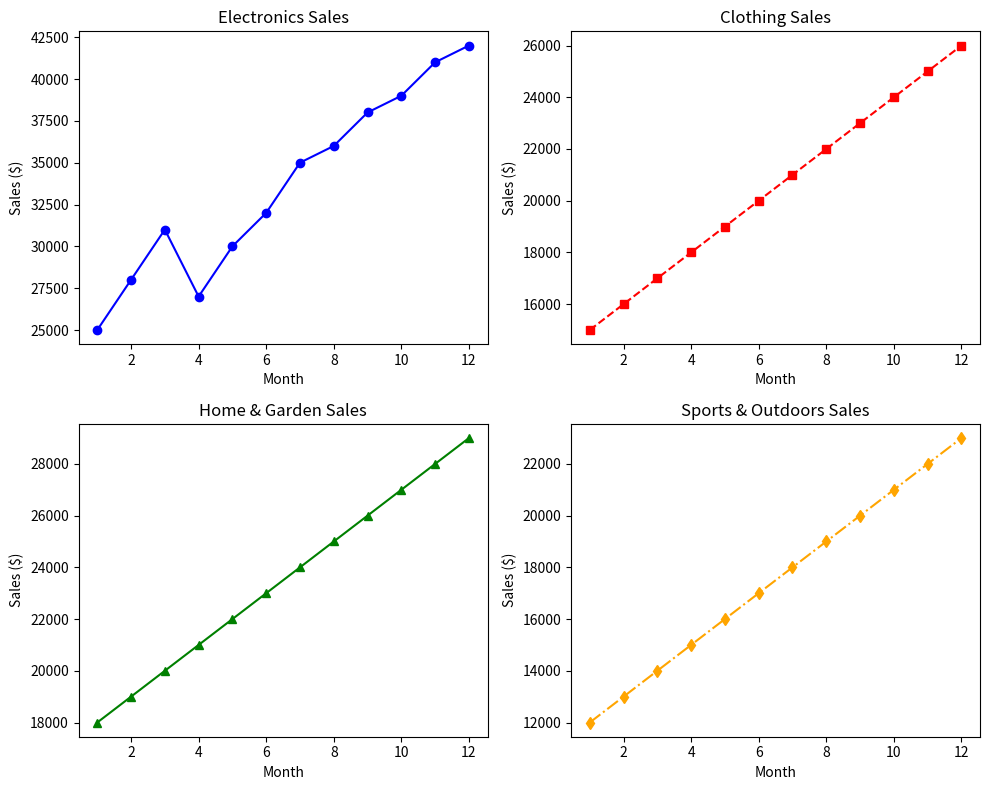

This figure's Python source:
import numpy as np
import matplotlib.pyplot as plt

# Data
months = np.arange(1, 13)
electronics_sales = np.array([25000, 28000, 31000, 27000, 30000, 32000, 35000, 36000, 38000, 39000, 41000, 42000])
clothing_sales = np.array([15000, 16000, 17000, 18000, 19000, 20000, 21000, 22000, 23000, 24000, 25000, 26000])
home_garden_sales = np.array([18000, 19000, 20000, 21000, 22000, 23000, 24000, 25000, 26000, 27000, 28000, 29000])
sports_outdoors_sales = np.array([12000, 13000, 14000, 15000, 16000, 17000, 18000, 19000, 20000, 21000, 22000, 23000])

# Create subplots
fig, axs = plt.subplots(2, 2, figsize=(10, 8))

# Plot data
axs[0, 0].plot(months, electronics_sales, marker='o', linestyle='-', color='blue')
axs[0, 0].set_title("Electronics Sales")
axs[0, 0].set_xlabel("Month")
axs[0, 0].set_ylabel("Sales ($)")

axs[0, 1].plot(months, clothing_sales, marker='s', linestyle='--', color='red')
axs[0, 1].set_title("Clothing Sales")
axs[0, 1].set_xlabel("Month")
axs[0, 1].set_ylabel("Sales ($)")

axs[1, 0].plot(months, home_garden_sales, marker='^', linestyle='-', color='green')
axs[1, 0].set_title("Home & Garden Sales")
axs[1, 0].set_xlabel("Month")
axs[1, 0].set_ylabel("Sales ($)")

axs[1, 1].plot(months, sports_outdoors_sales, marker='d', linestyle='-.', color='orange')
axs[1, 1].set_title("Sports & Outdoors Sales")
axs[1, 1].set_xlabel("Month")
axs[1, 1].set_ylabel("Sales ($)")

# Adjust layout
plt.tight_layout()
plt.show()
